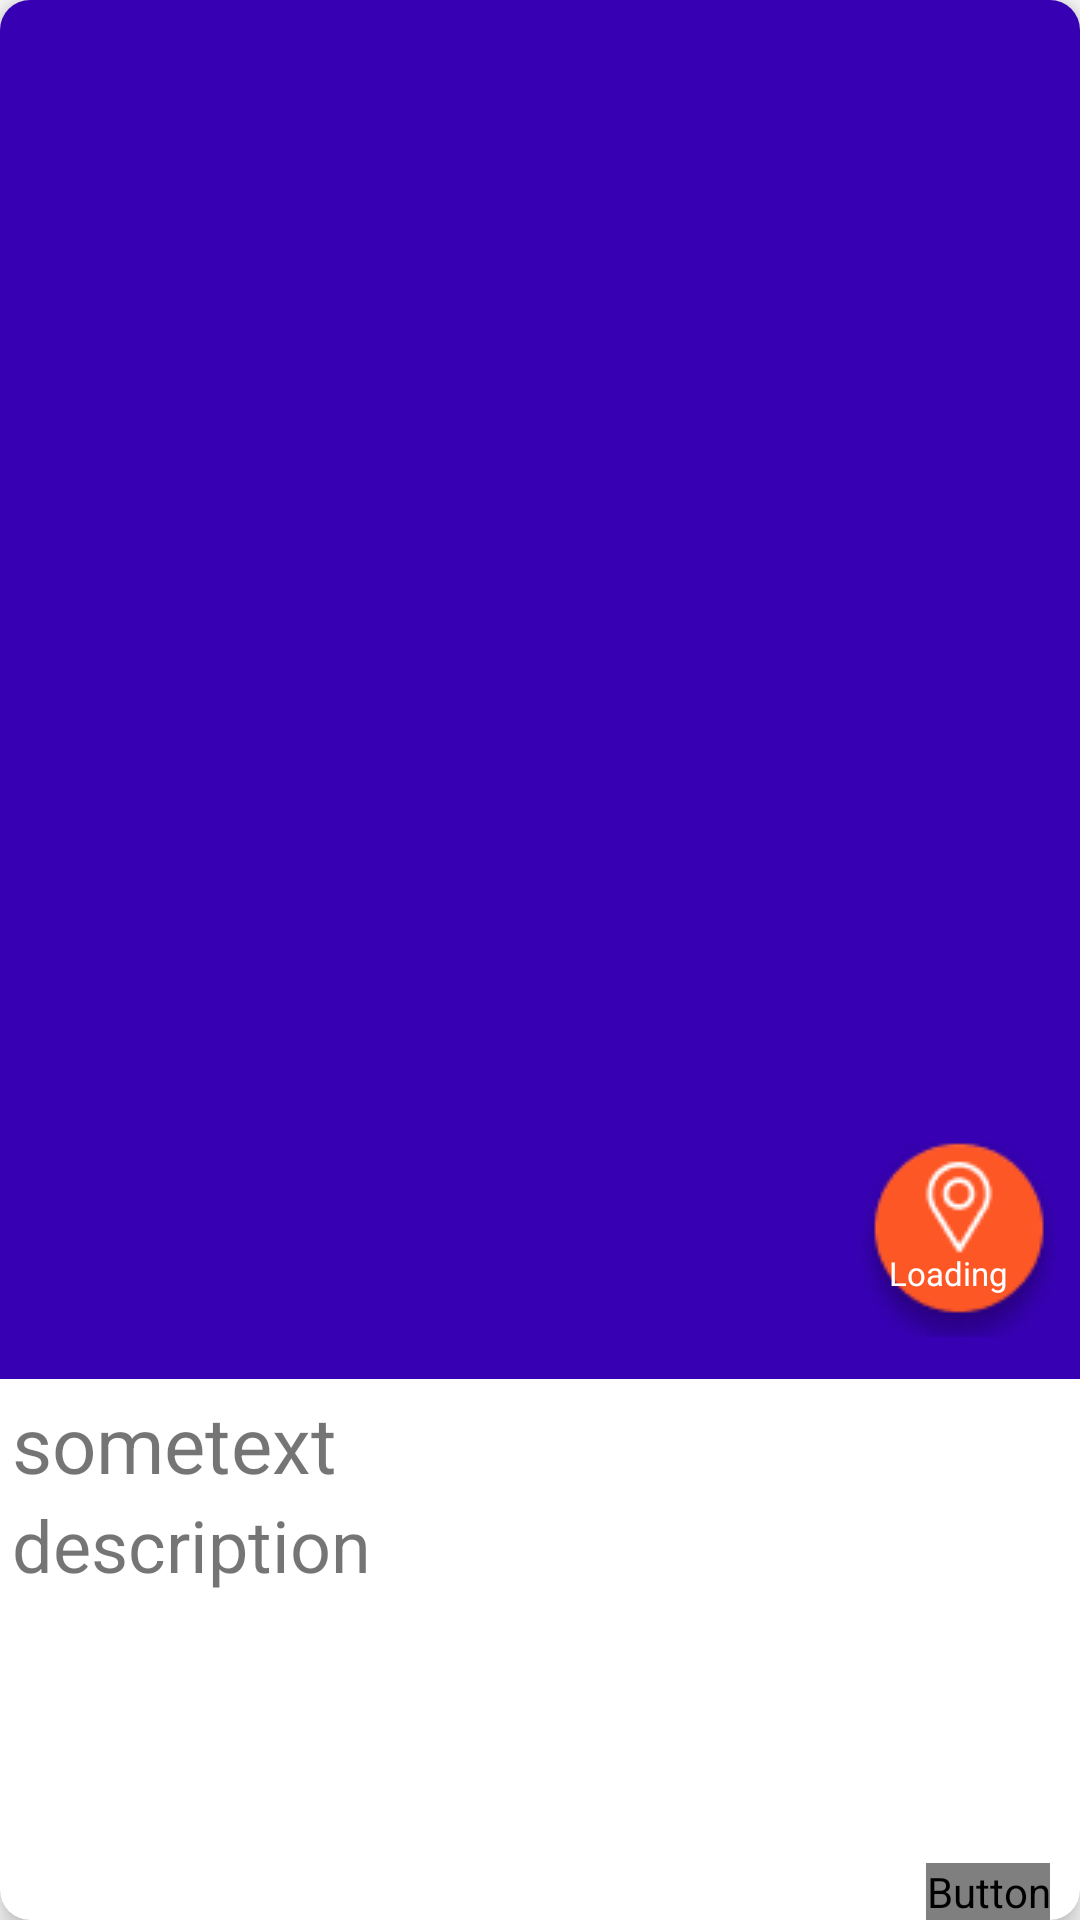

Android layout source for this screen:
<!-- AndroidManifest.xml: application theme AppTheme -->
<!-- res/layout/tinder_card.xml -->
<?xml version="1.0" encoding="utf-8"?>
<androidx.cardview.widget.CardView xmlns:android="http://schemas.android.com/apk/res/android"
    xmlns:card_view="http://schemas.android.com/apk/res-auto"
    android:id="@+id/cardView"
    android:layout_width="match_parent"
    android:layout_height="match_parent"
    card_view:cardCornerRadius="10dp"
    card_view:cardElevation="5dp"

    >


    <LinearLayout
        android:layout_width="match_parent"
        android:layout_height="fill_parent"
        android:orientation="vertical">

        <RelativeLayout
            android:layout_width="match_parent"
            android:layout_height="0dp"
            android:layout_weight="75"
            android:orientation="vertical">

            <ImageView
                android:id="@+id/image_view"
                android:layout_width="match_parent"
                android:layout_height="match_parent"
                android:src="@color/colorPrimaryDark">

            </ImageView>


            <ImageButton
                android:id="@+id/routeButton"
                android:layout_width="65dp"
                android:layout_height="65dp"
                android:layout_alignParentEnd="true"
                android:layout_alignParentBottom="true"
                android:layout_marginRight="8dp"
                android:layout_marginBottom="14dp"
                android:background="@android:color/transparent"
                android:src="@drawable/build_route"></ImageButton>

            <TextView
                android:id="@+id/text_distance"
                android:layout_width="wrap_content"
                android:layout_height="wrap_content"
                android:layout_alignParentEnd="true"
                android:layout_alignParentBottom="true"
                android:layout_marginRight="24dp"
                android:layout_marginBottom="28dp"
                android:text="Loading"
                android:textAlignment="center"
                android:textColor="@android:color/white"
                android:textSize="11dp">

            </TextView>

        </RelativeLayout>


        <LinearLayout
            android:layout_width="match_parent"
            android:layout_height="0dp"
            android:layout_weight="25"
            android:layout_margin="4dp"
            android:orientation="vertical">

            <TextView
                android:id="@+id/textViewCard"
                android:layout_width="wrap_content"
                android:layout_height="wrap_content"
                android:text="sometext"
                android:maxLines="1"
                android:ellipsize="end"
                android:textSize="26sp" />

            <TextView
                android:id="@+id/sights_desc_text_view"
                android:layout_width="wrap_content"
                android:layout_height="wrap_content"
                android:maxLines="2"
                android:ellipsize="end"
                android:text="description"
                android:textSize="24dp" />
        </LinearLayout>

        <RelativeLayout
            android:layout_width="match_parent"
            android:layout_height="wrap_content">

            <Button
                android:id="@+id/more_info_btn"
                android:layout_width="wrap_content"
                android:layout_height="wrap_content"
                android:layout_marginRight="10dp"
                android:fontFamily="@android:string/"
                android:drawableRight="@drawable/ic_chevron_right_black_24dp"
                android:layout_alignParentEnd="true"
                android:background="@android:color/transparent"
                android:text="Подробнее"/>
        </RelativeLayout>

    </LinearLayout>


</androidx.cardview.widget.CardView>
<!-- resources referenced by this layout -->
<resources>
  <!-- drawable build_route: png bitmap (drawable-v24, 5727 bytes) -->
  <style name="AppTheme" parent="Theme.AppCompat.Light.NoActionBar">
          
          <item name="colorPrimary">#815DC1</item>
          <item name="colorPrimaryDark">#bfbfbf</item>
          <item name="colorAccent">@color/colorAccent</item>
      </style>
  <!-- not gathered from this repository: default colours our renderer supplied (Android Studio template values) -->
  <color name="colorPrimaryDark">#FF3700B3</color>
  <color name="colorAccent">#FF03DAC5</color>
</resources>
